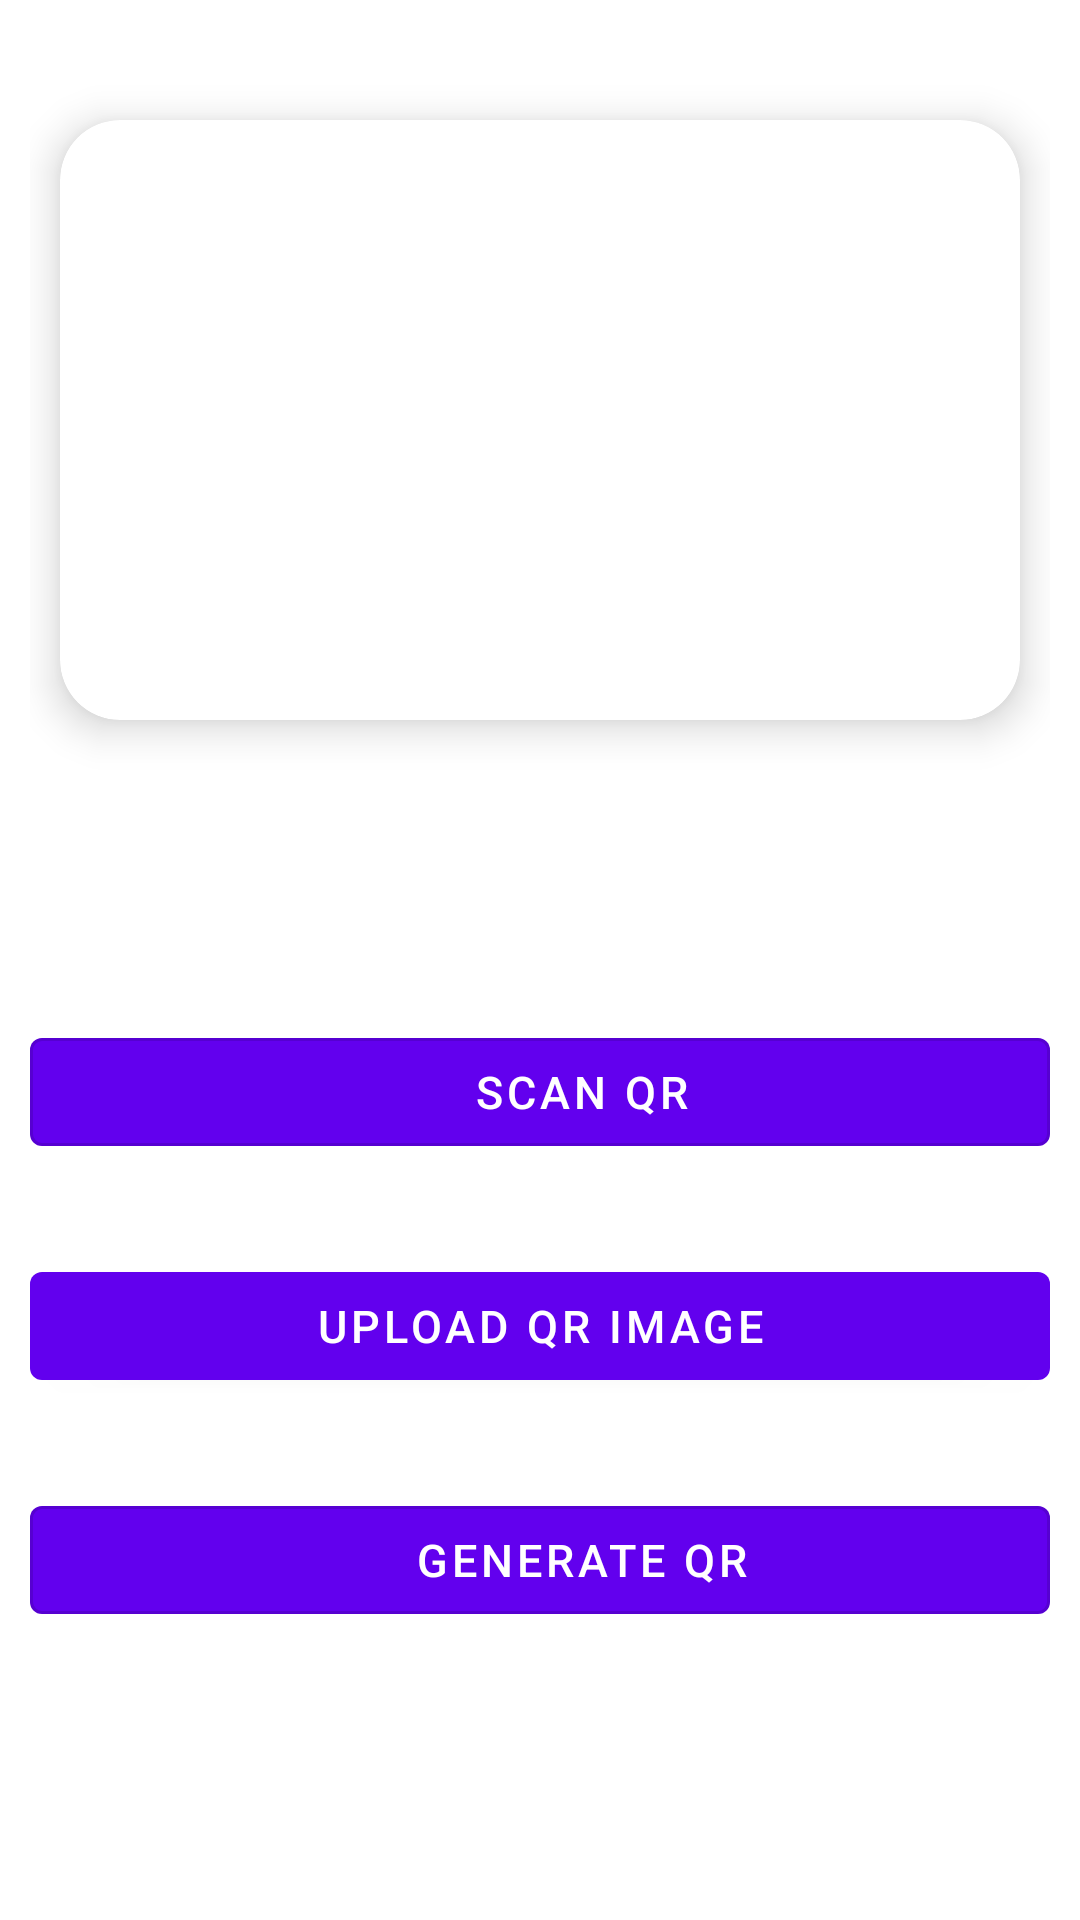

Reconstruct the res/layout file that produces this screen, plus the resources it refers to.
<!-- AndroidManifest.xml: application theme Theme.CyberQRScan -->
<!-- res/layout/fragment_home.xml -->
<?xml version="1.0" encoding="utf-8"?>
<RelativeLayout
    xmlns:android="http://schemas.android.com/apk/res/android"
    xmlns:app="http://schemas.android.com/apk/res-auto"
    android:layout_width="match_parent"
    android:layout_height="match_parent"
    android:padding="10dp"
    android:background="@color/background">

    <androidx.cardview.widget.CardView
        android:layout_marginTop="30dp"
        android:layout_marginLeft="10dp"
        android:layout_marginRight="10dp"
        android:layout_width="match_parent"
        android:layout_height="200dp"
        android:id="@+id/cardView"
        app:cardElevation="8dp"
        app:cardCornerRadius="20dp"
        app:cardBackgroundColor="@color/card_background">
        <androidx.viewpager2.widget.ViewPager2
            android:id="@+id/viewPager"
            android:layout_width="match_parent"
            android:layout_height="200dp"
            android:layout_marginTop="20dp"/>
    </androidx.cardview.widget.CardView>

    <com.google.android.material.button.MaterialButton
        android:id="@+id/btnScan"
        style="?attr/materialButtonOutlinedStyle"
        android:layout_width="match_parent"
        android:layout_height="wrap_content"
        android:textColor="@color/button_text"
        app:backgroundTint="@color/button_background"
        android:layout_marginTop="100dp"
        android:layout_below="@id/cardView"
        android:text="Scan QR"
        android:textSize="15dp"
        app:icon="@drawable/ic_scan_qr"
        />

    <com.google.android.material.button.MaterialButton
        android:layout_width="match_parent"
        android:layout_height="wrap_content"
        android:id="@+id/btnUploadQR"
        android:text="Upload QR image"
        android:textSize="15dp"
        android:layout_marginTop="30dp"
        android:textColor="@color/button_text"
        app:backgroundTint="@color/button_background"
        android:layout_below="@id/btnScan"
        />

    <com.google.android.material.button.MaterialButton
        android:id="@+id/btnGenerate"
        android:layout_width="match_parent"
        android:layout_height="wrap_content"
        android:text="Generate QR"
        android:layout_below="@id/btnUploadQR"
        android:textSize="15dp"
        android:textColor="@color/button_text"
        app:backgroundTint="@color/button_background"
        style="?attr/materialButtonOutlinedStyle"
        android:layout_marginTop="30dp"
        app:icon="@drawable/ic_generate_qr"/>

    <Space
        android:layout_width="match_parent"
        android:layout_height="match_parent"
        android:layout_below="@id/btnGenerate"
        android:layout_weight="1" />

</RelativeLayout>
<!-- resources referenced by this layout -->
<resources>
  <color name="background">#FFFFFF</color>
  <color name="button_background">#6200EE</color>
  <color name="button_text">#FFFFFF</color>
  <color name="card_background">#FFFFFF</color>
  <!-- drawable ic_generate_qr (drawable) -->
  <vector xmlns:android="http://schemas.android.com/apk/res/android"
      android:width="24dp"
      android:height="24dp"
      android:viewportWidth="24.0"
      android:viewportHeight="24.0"
      android:tint="?attr/colorControlNormal">
  
      
      <path
          android:fillColor="@android:color/white"
          android:pathData="M3,3h8v8H3z"/>
      <path
          android:fillColor="@android:color/white"
          android:pathData="M5,5h4v4H5z"/>
      <path
          android:fillColor="@android:color/white"
          android:pathData="M3,13h8v8H3z"/>
      <path
          android:fillColor="@android:color/white"
          android:pathData="M5,15h4v4H5z"/>
      <path
          android:fillColor="@android:color/white"
          android:pathData="M13,3h8v8h-8z"/>
      <path
          android:fillColor="@android:color/white"
          android:pathData="M15,5h4v4h-4z"/>
  
      
      <path
          android:fillColor="@android:color/white"
          android:pathData="M13,13h2v2h-2z"/>
      <path
          android:fillColor="@android:color/white"
          android:pathData="M15,15h2v2h-2z"/>
      <path
          android:fillColor="@android:color/white"
          android:pathData="M13,17h2v2h-2z"/>
      <path
          android:fillColor="@android:color/white"
          android:pathData="M17,13h2v2h-2z"/>
  
      
      <path
          android:fillColor="@android:color/white"
          android:pathData="M19,16v3h-2v-3h-3v-2h3v-3h2v3h3v2z"/>
  
  </vector>
  <!-- drawable ic_scan_qr: vector/xml drawable (drawable, 2416 chars, omitted) -->
  <style name="Theme.CyberQRScan" parent="Theme.MaterialComponents.DayNight.DarkActionBar">
          
          <item name="colorPrimary">@color/purple_500</item>
          <item name="colorPrimaryVariant">@color/purple_700</item>
          <item name="colorOnPrimary">@color/white</item>
          
          <item name="colorSecondary">@color/teal_200</item>
          <item name="colorSecondaryVariant">@color/teal_700</item>
          <item name="colorOnSecondary">@color/black</item>
          
          <item name="android:statusBarColor">?attr/colorPrimaryVariant</item>
          
      </style>
  <color name="purple_500">#FF6200EE</color>
  <color name="purple_700">#FF3700B3</color>
  <color name="white">#FFFFFFFF</color>
  <color name="teal_200">#FF03DAC5</color>
  <color name="teal_700">#FF018786</color>
  <color name="black">#FF000000</color>
</resources>
